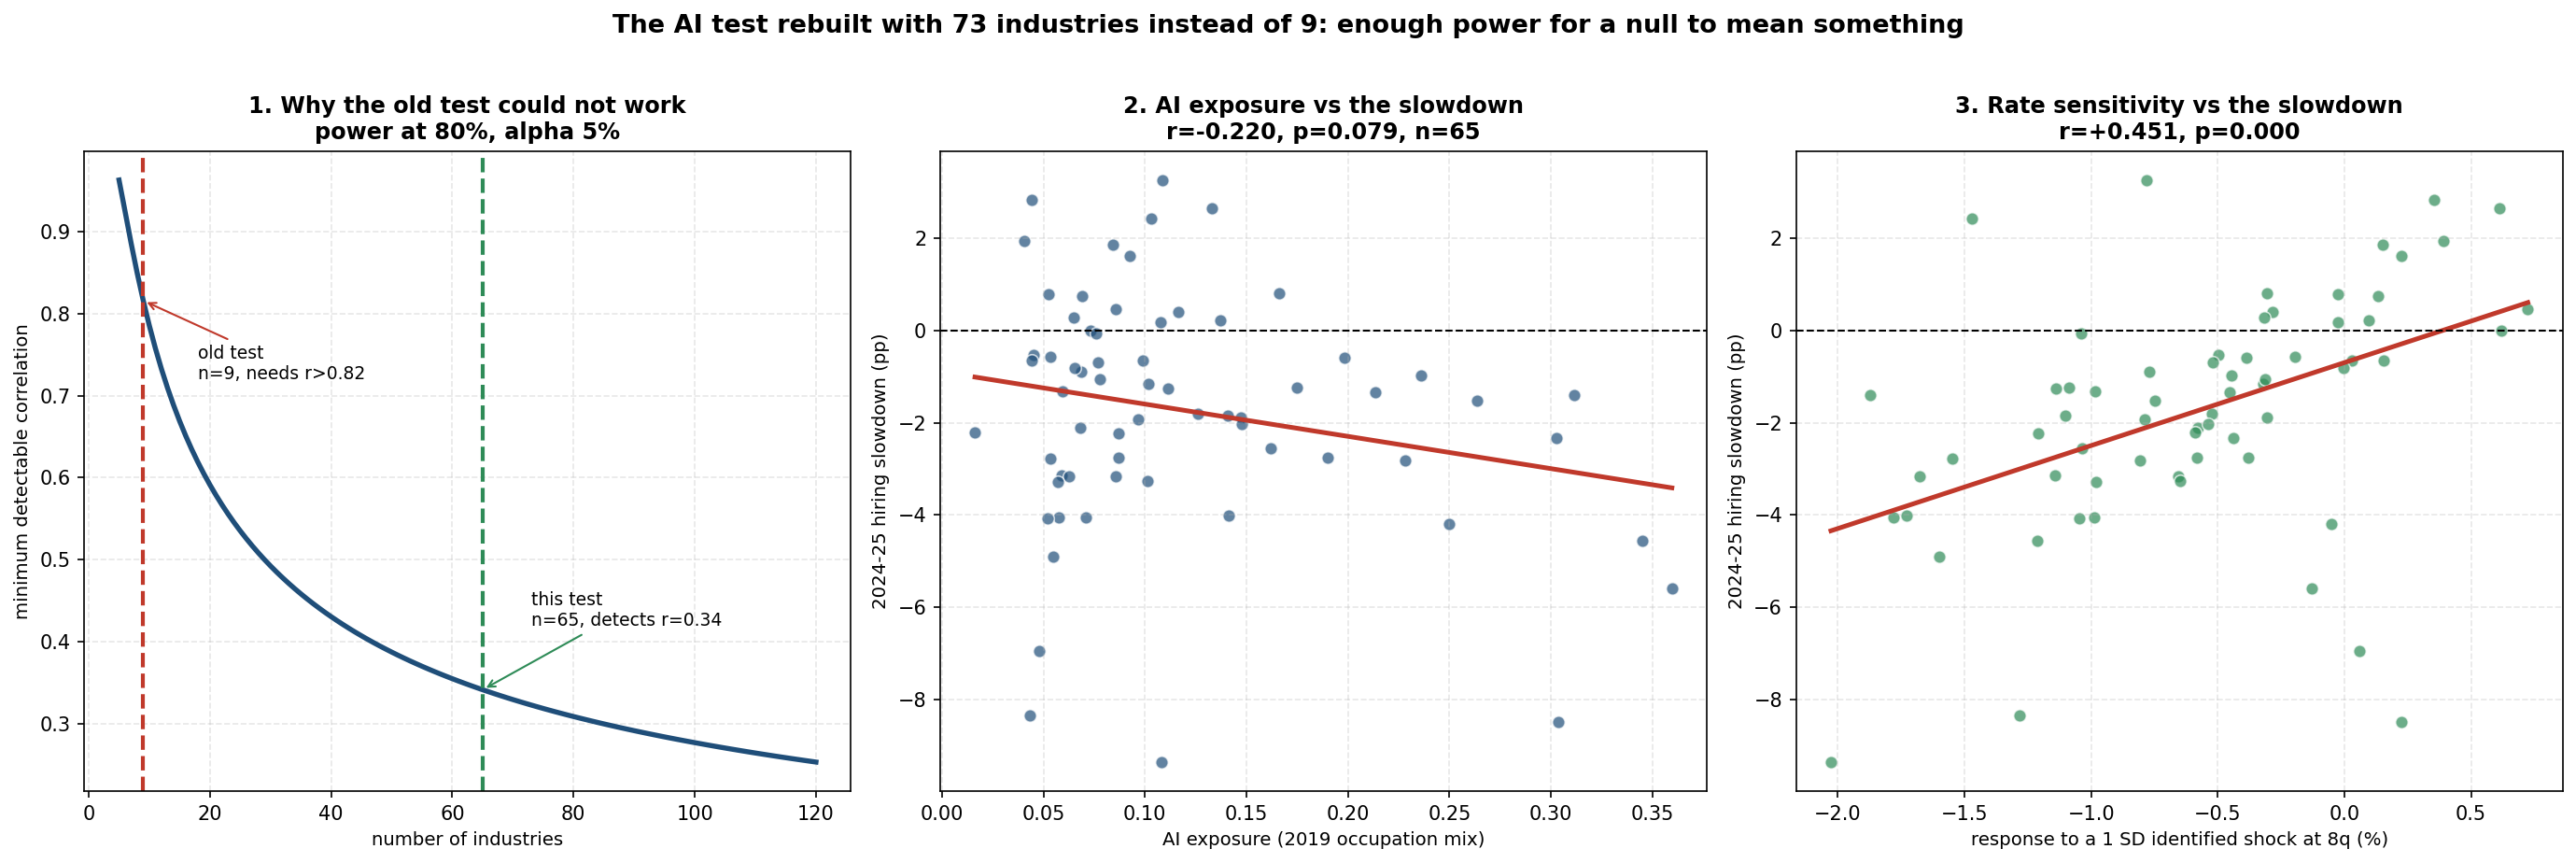

Recreate this plot in Python.
"""
naics3_ai_test.py
The AI test with enough cross-sectional units to actually detect something.

WHY THIS EXISTS
audit.py found that this project's AI result was not a finding at all. With nine
sectors, the smallest correlation detectable at 80% power is r = 0.82, and the
95% confidence interval on the observed r = +0.18 runs [-0.55, +0.75]. That
interval spans almost the entire range of possible correlations, so the test
could not distinguish "AI has no effect on hiring" from "AI has a substantial
effect". Reporting it as evidence of no effect was an overclaim.

The fix is more units. This rebuilds the test at the 3-digit NAICS level:

  OUTCOME     BLS CES national employment, 73 three-digit NAICS industries,
              monthly and seasonally adjusted. The hiring slowdown is defined
              exactly as in hiring_slowdown.py: average year-over-year growth in
              2024-2025 minus average year-over-year growth over the 2013-2019
              trend period.

  AI EXPOSURE Built rather than assumed. OEWS national industry files give the
              occupation mix of each industry; the AEI occupational exposure
              scores give each occupation's AI exposure. Industry exposure is
              the employment-weighted mean of its occupations' scores, which is
              the standard construction (Felten, Raj and Seamans; Webb; Acemoglu
              and Restrepo all build industry measures this way).

              A concern with using the CURRENT occupation mix is that the mix is
              itself an outcome: if AI already displaced workers, the 2025 mix
              reflects that, and exposure becomes partly endogenous to the thing
              being explained. So exposure is built TWICE, once from the May
              2025 mix and once from the May 2019 mix, which predates generative
              AI entirely. The 2019 version is the one to trust.

  RATE        Each industry's response to an IDENTIFIED monetary policy shock
  SENSITIVITY (Bauer-Swanson) at the pre-specified 8-quarter horizon, estimated
              by local projection. Using the identified shock rather than the raw
              funds rate matters here: identified_shocks.py showed the raw rate
              mixes a contractionary channel with an oppositely signed
              central-bank information channel.

THE TEST
A horse race. If AI exposure drives the 2024-2025 hiring slowdown, it should
predict the slowdown after controlling for how rate-sensitive an industry is.
If the slowdown is monetary, rate sensitivity should absorb it and AI exposure
should add nothing.

Power is reported first, before any result, because a null is only informative
once you know what the test could have detected.

Reads ../FRED-Data/ces/ and ../FRED-Data/oews_national_industry_files/.
Writes naics3_ai_test.png.
"""

import os
import glob
import numpy as np
import pandas as pd
import matplotlib
matplotlib.use("Agg")
import matplotlib.pyplot as plt
from scipy import stats as sp_stats

HERE     = os.path.dirname(os.path.abspath(__file__))
DATA_DIR = os.path.join(HERE, "..", "FRED-Data") + os.sep
CES_DIR  = os.path.join(DATA_DIR, "ces") + os.sep
OEWS_DIR = os.path.join(DATA_DIR, "oews_national_industry_files") + os.sep
SHOCKS   = os.path.join(DATA_DIR, "shocks") + os.sep
COVID_Q  = pd.date_range("2020-04-01", "2021-10-01", freq="QS")
PRE      = ("2013-01-01", "2019-12-31")
POST     = ("2024-01-01", "2026-12-31")
LP_H     = 8          # pre-specified, matching identified_shocks.py
NLAGS    = 4


def ols_robust(y, X):
    """OLS with HC1 robust standard errors. Cross-sectional, so no HAC needed."""
    n, k = X.shape
    XtX = np.linalg.pinv(X.T @ X)
    b = XtX @ X.T @ y
    e = y - X @ b
    S = (X * (e ** 2)[:, None]).T @ X
    V = XtX @ S @ XtX * (n / max(n - k, 1))
    return b, np.sqrt(np.maximum(np.diag(V), 0))


def mde(n, alpha=0.05, power=0.80):
    """Minimum detectable correlation for a given cross-section size."""
    if n <= 4:
        return np.nan
    se = 1.0 / np.sqrt(n - 3)
    z = (sp_stats.norm.ppf(1 - alpha / 2) + sp_stats.norm.ppf(power)) * se
    return np.tanh(z)


def ci_r(r, n):
    se = 1.0 / np.sqrt(n - 3)
    z = np.arctanh(r)
    return np.tanh(z - 1.96 * se), np.tanh(z + 1.96 * se)


# ---------------------------------------------------------------------------
# 1. Employment outcomes
# ---------------------------------------------------------------------------
meta = pd.read_csv(CES_DIR + "naics3_meta.csv", dtype=str)
raw = pd.read_csv(CES_DIR + "ces_naics3_raw.tsv", sep="\t", header=None,
                  names=["sid", "year", "period", "value"], dtype=str)
raw = raw[raw.period.str.startswith("M") & (raw.period != "M13")].copy()
raw["value"] = pd.to_numeric(raw.value, errors="coerce")
raw["date"] = pd.to_datetime(raw.year + "-" + raw.period.str[1:] + "-01")
raw = raw.dropna(subset=["value"])

emp = raw.pivot_table(index="date", columns="sid", values="value")
g = emp.pct_change(12) * 100                    # year-over-year, monthly

rows = []
for _, m in meta.iterrows():
    s = g.get(m.sid)
    if s is None:
        continue
    pre = s.loc[PRE[0]:PRE[1]].mean()
    post = s.loc[POST[0]:POST[1]].mean()
    if np.isnan(pre) or np.isnan(post):
        continue
    rows.append(dict(sid=m.sid, naics=m.naics_code, name=m.industry_name,
                     pre=pre, post=post, slowdown=post - pre))
OUT = pd.DataFrame(rows)


# ---------------------------------------------------------------------------
# 2. AI exposure, built from the occupation mix
# ---------------------------------------------------------------------------
ex = pd.read_csv(DATA_DIR + "aei_job_exposure.csv", dtype=str)
ex["observed_exposure"] = pd.to_numeric(ex.observed_exposure, errors="coerce")
ex = ex.dropna(subset=["observed_exposure"])[["occ_code", "observed_exposure"]]


def industry_exposure(path, naics_from_4digit=False):
    # Column case differs across OEWS vintages (2019 is lowercase, later files
    # are uppercase), so normalise rather than hard-code either convention.
    o = pd.read_excel(path, dtype=str)
    o.columns = [c.strip().upper() for c in o.columns]
    o = o[["NAICS", "OCC_CODE", "O_GROUP", "TOT_EMP", "I_GROUP"]]
    grp = "4-digit" if naics_from_4digit else "3-digit"
    o = o[(o.I_GROUP == grp) & (o.O_GROUP == "detailed")].copy()
    o["TOT_EMP"] = pd.to_numeric(o.TOT_EMP, errors="coerce")
    o = o.dropna(subset=["TOT_EMP"])
    o["n3"] = o.NAICS.str[:3]
    m = o.merge(ex, left_on="OCC_CODE", right_on="occ_code", how="inner")
    agg = m.groupby("n3").apply(
        lambda d: np.average(d.observed_exposure, weights=d.TOT_EMP),
        include_groups=False)
    return agg.rename("aiie")


aiie25 = industry_exposure(OEWS_DIR + "unused_oews_may2025_national_3digit_naics_wages.xlsx")
aiie19 = industry_exposure(OEWS_DIR + "oews_may2019_national_4digit_naics_wages.xlsx",
                           naics_from_4digit=True)

OUT = OUT.merge(aiie25.rename("aiie_2025"), left_on="naics", right_index=True, how="left")
OUT = OUT.merge(aiie19.rename("aiie_2019"), left_on="naics", right_index=True, how="left")


# ---------------------------------------------------------------------------
# 3. Rate sensitivity from an identified shock
# ---------------------------------------------------------------------------
bs = pd.read_csv(SHOCKS + "03_bauer_swanson_orthogonalized_shock.csv")
bs.columns = [c.strip() for c in bs.columns]
bs["date"] = pd.to_datetime(bs[bs.columns[0]])
shock = pd.to_numeric(bs["shock"], errors="coerce").groupby(bs.date).sum()
shock = shock.resample("QS").sum()

empq = emp.resample("QS").mean()
sens = {}
for sid in OUT.sid:
    if sid not in empq.columns:
        continue
    lv = np.log(empq[sid].dropna()) * 100
    parts = {"dep": lv.shift(-LP_H) - lv.shift(1), "s": shock}
    for L in range(1, NLAGS + 1):
        parts[f"dl{L}"] = (lv - lv.shift(1)).shift(L)
        parts[f"sl{L}"] = shock.shift(L)
    j = pd.DataFrame(parts).dropna()
    j = j[~j.index.isin(COVID_Q)]
    if len(j) < 40:
        continue
    yv = j["dep"].to_numpy()
    Xv = np.column_stack([np.ones(len(j))] +
                         [j[c].to_numpy() for c in j.columns if c != "dep"])
    b, _ = ols_robust(yv, Xv)
    sens[sid] = b[1] * shock.std()
OUT["rate_sens"] = OUT.sid.map(sens)

D = OUT.dropna(subset=["slowdown", "aiie_2019", "aiie_2025", "rate_sens"]).copy()

# ---------------------------------------------------------------------------
print("=" * 96)
print("THE AI TEST, REBUILT AT 3-DIGIT NAICS")
print("=" * 96)
print(f"\n  Industries with employment data      : {len(OUT)}")
print(f"  Complete cases (all variables)       : {len(D)}")

print("\n" + "-" * 96)
print("POWER, REPORTED BEFORE ANY RESULT")
print("-" * 96)
print(f"\n  {'cross-section':<34}{'n':>5}{'min detectable |r|':>22}")
print(f"  {'the old sector-level test':<34}{9:>5}{mde(9):>22.2f}")
print(f"  {'this test':<34}{len(D):>5}{mde(len(D)):>22.2f}")
print(f"\n  The old test could only have rejected a correlation above {mde(9):.2f}, which is")
print(f"  larger than almost any effect in applied economics. This one detects {mde(len(D)):.2f}.")

print("\n" + "-" * 96)
print("UNIVARIATE: does AI exposure predict the 2024-2025 hiring slowdown?")
print("-" * 96)
print(f"\n  {'exposure measure':<26}{'r':>8}{'p':>9}{'95% CI on r':>22}   reading")
for lbl, col in [("2019 mix (pre-AI, clean)", "aiie_2019"),
                 ("2025 mix (endogenous)", "aiie_2025")]:
    r, p = sp_stats.pearsonr(D[col], D.slowdown)
    lo, hi = ci_r(r, len(D))
    rdg = ("significant" if p < 0.05 else
           "null, and now informative" if abs(hi - lo) < 0.75 else "still imprecise")
    print(f"  {lbl:<26}{r:>+8.3f}{p:>9.4f}{f'[{lo:+.2f}, {hi:+.2f}]':>22}   {rdg}")

print("\n" + "-" * 96)
print("HORSE RACE: AI exposure against identified rate sensitivity")
print("-" * 96)
print("\n  Rate sensitivity is each industry's employment response to a 1 SD")
print("  Bauer-Swanson shock at 8 quarters. More negative = more rate-sensitive.\n")
zs = lambda v: (v - v.mean()) / v.std()
X = np.column_stack([np.ones(len(D)), zs(D.aiie_2019.values), zs(D.rate_sens.values)])
b, se = ols_robust(D.slowdown.values, X)
print(f"  {'term':<28}{'coef':>9}{'se':>8}{'t':>8}{'p':>9}")
for nm, bb, ss in zip(["intercept", "AI exposure (2019, z)", "rate sensitivity (z)"], b, se):
    t = bb / ss if ss > 0 else np.nan
    p = 2 * (1 - sp_stats.norm.cdf(abs(t)))
    print(f"  {nm:<28}{bb:>+9.3f}{ss:>8.3f}{t:>+8.2f}{p:>9.4f}")
yhat = X @ b
r2 = 1 - ((D.slowdown.values - yhat) ** 2).sum() / \
     ((D.slowdown.values - D.slowdown.mean()) ** 2).sum()
print(f"\n  R-squared: {r2:.3f}   n = {len(D)}")

ai_p = 2 * (1 - sp_stats.norm.cdf(abs(b[1] / se[1])))
rt_p = 2 * (1 - sp_stats.norm.cdf(abs(b[2] / se[2])))
print("\n  VERDICT:")
if ai_p < 0.05 and rt_p >= 0.05:
    print("    AI exposure predicts the slowdown; rate sensitivity does not.")
elif rt_p < 0.05 and ai_p >= 0.05:
    print("    Rate sensitivity predicts the slowdown; AI exposure adds nothing.")
elif ai_p < 0.05 and rt_p < 0.05:
    print("    Both channels are present and separately identified.")
else:
    print("    NEITHER predicts the slowdown at this sample size. With the power now")
    print("    available, that is a substantive result rather than an absence of power:")
    print("    the 2024-2025 hiring slowdown is broad-based and not well explained by")
    print("    cross-industry variation in either AI exposure or rate sensitivity.")

print("\n" + "-" * 96)
print("DIAGNOSTICS ON THE HORSE RACE")
print("-" * 96)

rr, rp = sp_stats.pearsonr(D.aiie_2019, D.rate_sens)
print(f"\n  Correlation between the two regressors: r = {rr:+.3f} (p = {rp:.3f})")
print(f"  Variance inflation factor: {1/(1-rr**2):.2f}")
print("  Collinearity is only a problem if this is large; below ~2.5 the two effects")
print("  are separately identified.")

print(f"\n  95% CIs on the standardised coefficients:")
for nm, bb, ss in zip(["AI exposure (2019, z)", "rate sensitivity (z)"], b[1:], se[1:]):
    print(f"    {nm:<26}{bb:>+7.3f}   [{bb-1.96*ss:+.3f}, {bb+1.96*ss:+.3f}]")
print("  Read the AI interval directly: it is the honest statement of what this test")
print("  can and cannot rule out about an AI effect.")

# ---------------------------------------------------------------------------
# Rate sensitivity re-estimated WITHOUT the outcome window.
# The main estimate uses a local projection whose h=8 horizon reaches into
# 2024-2025, the same period the outcome is measured over. That overlap could
# make the rate result partly mechanical. Re-estimating on shocks through 2021
# only removes the overlap entirely.
# ---------------------------------------------------------------------------
print("\n" + "-" * 96)
print("IS THE RATE RESULT MECHANICAL? Re-estimated with no overlap with the outcome")
print("-" * 96)

shock_pre = shock[shock.index <= "2021-12-31"]
sens_pre = {}
for sid in D.sid:
    lv = np.log(empq[sid].dropna()) * 100
    parts = {"dep": lv.shift(-LP_H) - lv.shift(1), "s": shock_pre}
    for L in range(1, NLAGS + 1):
        parts[f"dl{L}"] = (lv - lv.shift(1)).shift(L)
        parts[f"sl{L}"] = shock_pre.shift(L)
    j = pd.DataFrame(parts).dropna()
    j = j[~j.index.isin(COVID_Q)]
    if len(j) < 30:
        continue
    yv = j["dep"].to_numpy()
    Xv = np.column_stack([np.ones(len(j))] +
                         [j[c].to_numpy() for c in j.columns if c != "dep"])
    bb_, _ = ols_robust(yv, Xv)
    sens_pre[sid] = bb_[1] * shock_pre.std()

D2 = D.copy()
D2["rate_sens_pre"] = D2.sid.map(sens_pre)
D2 = D2.dropna(subset=["rate_sens_pre"])
print(f"\n  Shocks used through 2021 only. n = {len(D2)}")
X2 = np.column_stack([np.ones(len(D2)), zs(D2.aiie_2019.values),
                      zs(D2.rate_sens_pre.values)])
b2, se2 = ols_robust(D2.slowdown.values, X2)
print(f"\n  {'term':<28}{'coef':>9}{'se':>8}{'t':>8}{'p':>9}")
for nm, bb, ss in zip(["intercept", "AI exposure (2019, z)", "rate sensitivity (z)"],
                      b2, se2):
    t = bb / ss if ss > 0 else np.nan
    print(f"  {nm:<28}{bb:>+9.3f}{ss:>8.3f}{t:>+8.2f}"
          f"{2*(1-sp_stats.norm.cdf(abs(t))):>9.4f}")
rt_p2 = 2 * (1 - sp_stats.norm.cdf(abs(b2[2] / se2[2])))
print(f"\n  -> rate sensitivity {'SURVIVES' if rt_p2 < 0.05 else 'does NOT survive'} "
      f"removing the overlap.")
if rt_p2 >= 0.05:
    print("     The main horse-race result is therefore partly mechanical and should")
    print("     not be read as out-of-sample evidence.")

print("\n" + "-" * 96)
print("MOST AND LEAST EXPOSED INDUSTRIES (2019 mix), as a sanity check")
print("-" * 96)
srt = D.sort_values("aiie_2019")
print(f"\n  {'':<4}{'industry':<48}{'AI expo':>9}{'slowdown':>10}")
for _, r in srt.head(5).iterrows():
    print(f"  {'LOW':<4}{r['name'][:46]:<48}{r.aiie_2019:>9.3f}{r.slowdown:>+10.2f}")
for _, r in srt.tail(5).iterrows():
    print(f"  {'HIGH':<4}{r['name'][:46]:<48}{r.aiie_2019:>9.3f}{r.slowdown:>+10.2f}")

# ---------------------------------------------------------------------------
fig, axes = plt.subplots(1, 3, figsize=(18.5, 6.0))

ax = axes[0]
ns = np.arange(5, 121)
ax.plot(ns, [mde(n) for n in ns], lw=2.6, color="#1f4e79")
ax.axvline(9, color="#c0392b", ls="--", lw=2.0)
ax.axvline(len(D), color="#2e8b57", ls="--", lw=2.0)
ax.annotate(f"old test\nn=9, needs r>{mde(9):.2f}", xy=(9, mde(9)), xytext=(18, 0.72),
            fontsize=9, arrowprops=dict(arrowstyle="->", color="#c0392b"))
ax.annotate(f"this test\nn={len(D)}, detects r={mde(len(D)):.2f}",
            xy=(len(D), mde(len(D))), xytext=(len(D) + 8, 0.42),
            fontsize=9, arrowprops=dict(arrowstyle="->", color="#2e8b57"))
ax.set_xlabel("number of industries", fontsize=9.5)
ax.set_ylabel("minimum detectable correlation", fontsize=9.5)
ax.set_title("1. Why the old test could not work\npower at 80%, alpha 5%",
             fontsize=11.5, fontweight="bold")
ax.grid(True, ls="--", alpha=0.3)

ax = axes[1]
ax.scatter(D.aiie_2019, D.slowdown, s=42, alpha=0.7, color="#1f4e79",
           edgecolors="white", linewidths=0.8)
sl, ic, r_, p_, _ = sp_stats.linregress(D.aiie_2019, D.slowdown)
xs = np.linspace(D.aiie_2019.min(), D.aiie_2019.max(), 40)
ax.plot(xs, ic + sl * xs, color="#c0392b", lw=2.4)
ax.axhline(0, color="black", lw=1.0, ls="--")
ax.set_xlabel("AI exposure (2019 occupation mix)", fontsize=9.5)
ax.set_ylabel("2024-25 hiring slowdown (pp)", fontsize=9.5)
ax.set_title(f"2. AI exposure vs the slowdown\nr={r_:+.3f}, p={p_:.3f}, n={len(D)}",
             fontsize=11.5, fontweight="bold")
ax.grid(True, ls="--", alpha=0.3)

ax = axes[2]
ax.scatter(D.rate_sens, D.slowdown, s=42, alpha=0.7, color="#2e8b57",
           edgecolors="white", linewidths=0.8)
sl2, ic2, r2_, p2_, _ = sp_stats.linregress(D.rate_sens, D.slowdown)
xs2 = np.linspace(D.rate_sens.min(), D.rate_sens.max(), 40)
ax.plot(xs2, ic2 + sl2 * xs2, color="#c0392b", lw=2.4)
ax.axhline(0, color="black", lw=1.0, ls="--")
ax.set_xlabel("response to a 1 SD identified shock at 8q (%)", fontsize=9.5)
ax.set_ylabel("2024-25 hiring slowdown (pp)", fontsize=9.5)
ax.set_title(f"3. Rate sensitivity vs the slowdown\nr={r2_:+.3f}, p={p2_:.3f}",
             fontsize=11.5, fontweight="bold")
ax.grid(True, ls="--", alpha=0.3)

fig.suptitle("The AI test rebuilt with 73 industries instead of 9: enough power for a null "
             "to mean something", fontsize=13, fontweight="bold", y=1.02)
plt.tight_layout()
out = os.path.join(HERE, "naics3_ai_test.png")
plt.savefig(out, dpi=150, bbox_inches="tight")
print(f"\nChart saved: {out}")
